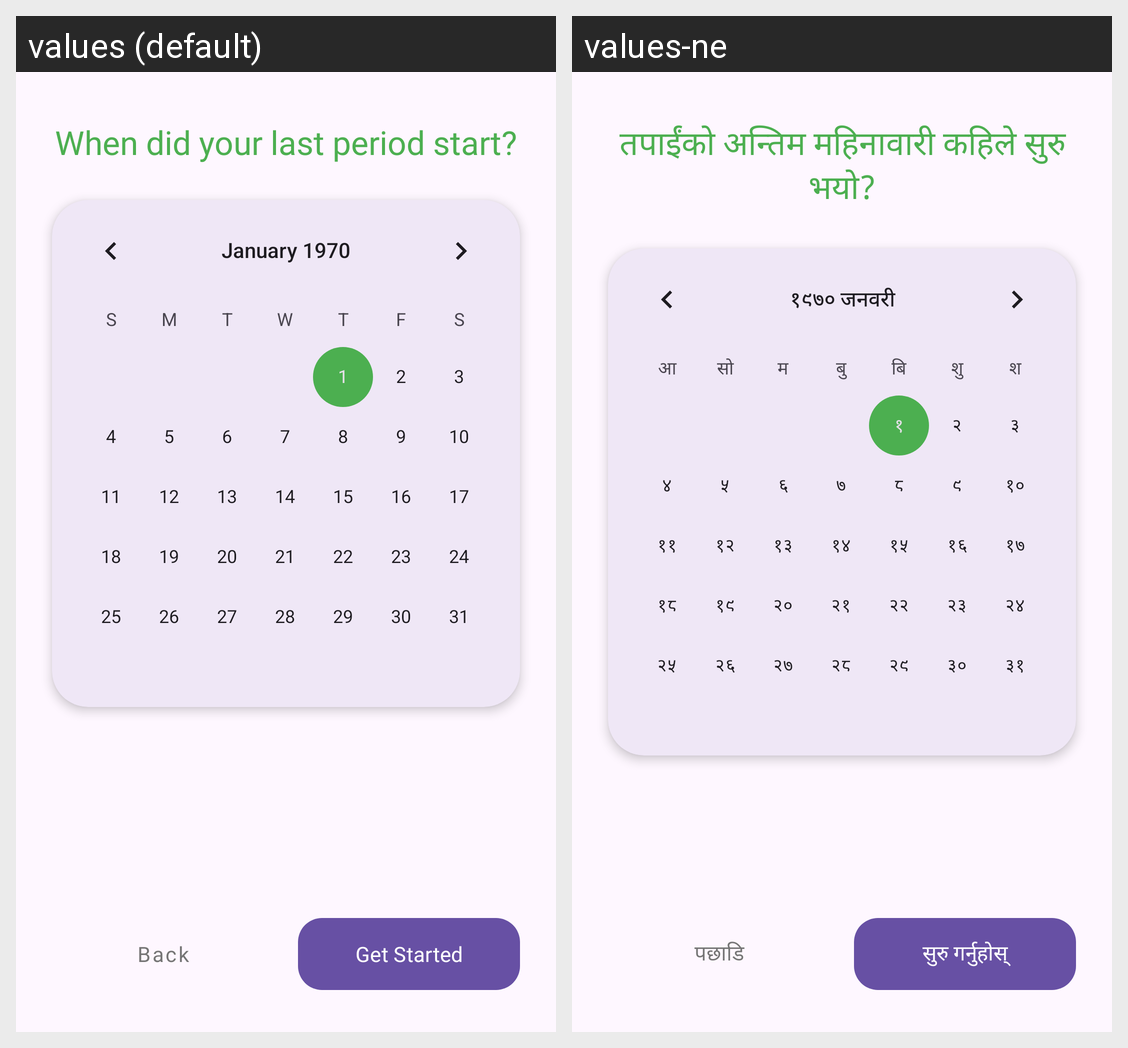

Here is an Android app screen in its default locale and in the app's own translations. Write out the translated-string differences for the strings that appear on this screen.
Android screen res/layout/fragment_last_period_input.xml rendered under 2 locales, left to right: values (default), values-ne. Device: Nexus 5 (rendered at 1080×1920; each locale shown at half size, 540×960, under a caption strip naming it); theme Theme.ritu.
Strings drawn on this screen, with the default value and each locale's value (text and hints the layout hard-codes, and strings that could not be matched under every locale, appear in the picture but are not listed):

where_does_your_last_period_start
  values: When did your last period start?
  values-ne: तपाईंको अन्तिम महिनावारी कहिले सुरु भयो?

back
  values: Back
  values-ne: पछाडि

get_started
  values: Get Started
  values-ne: सुरु गर्नुहोस्
